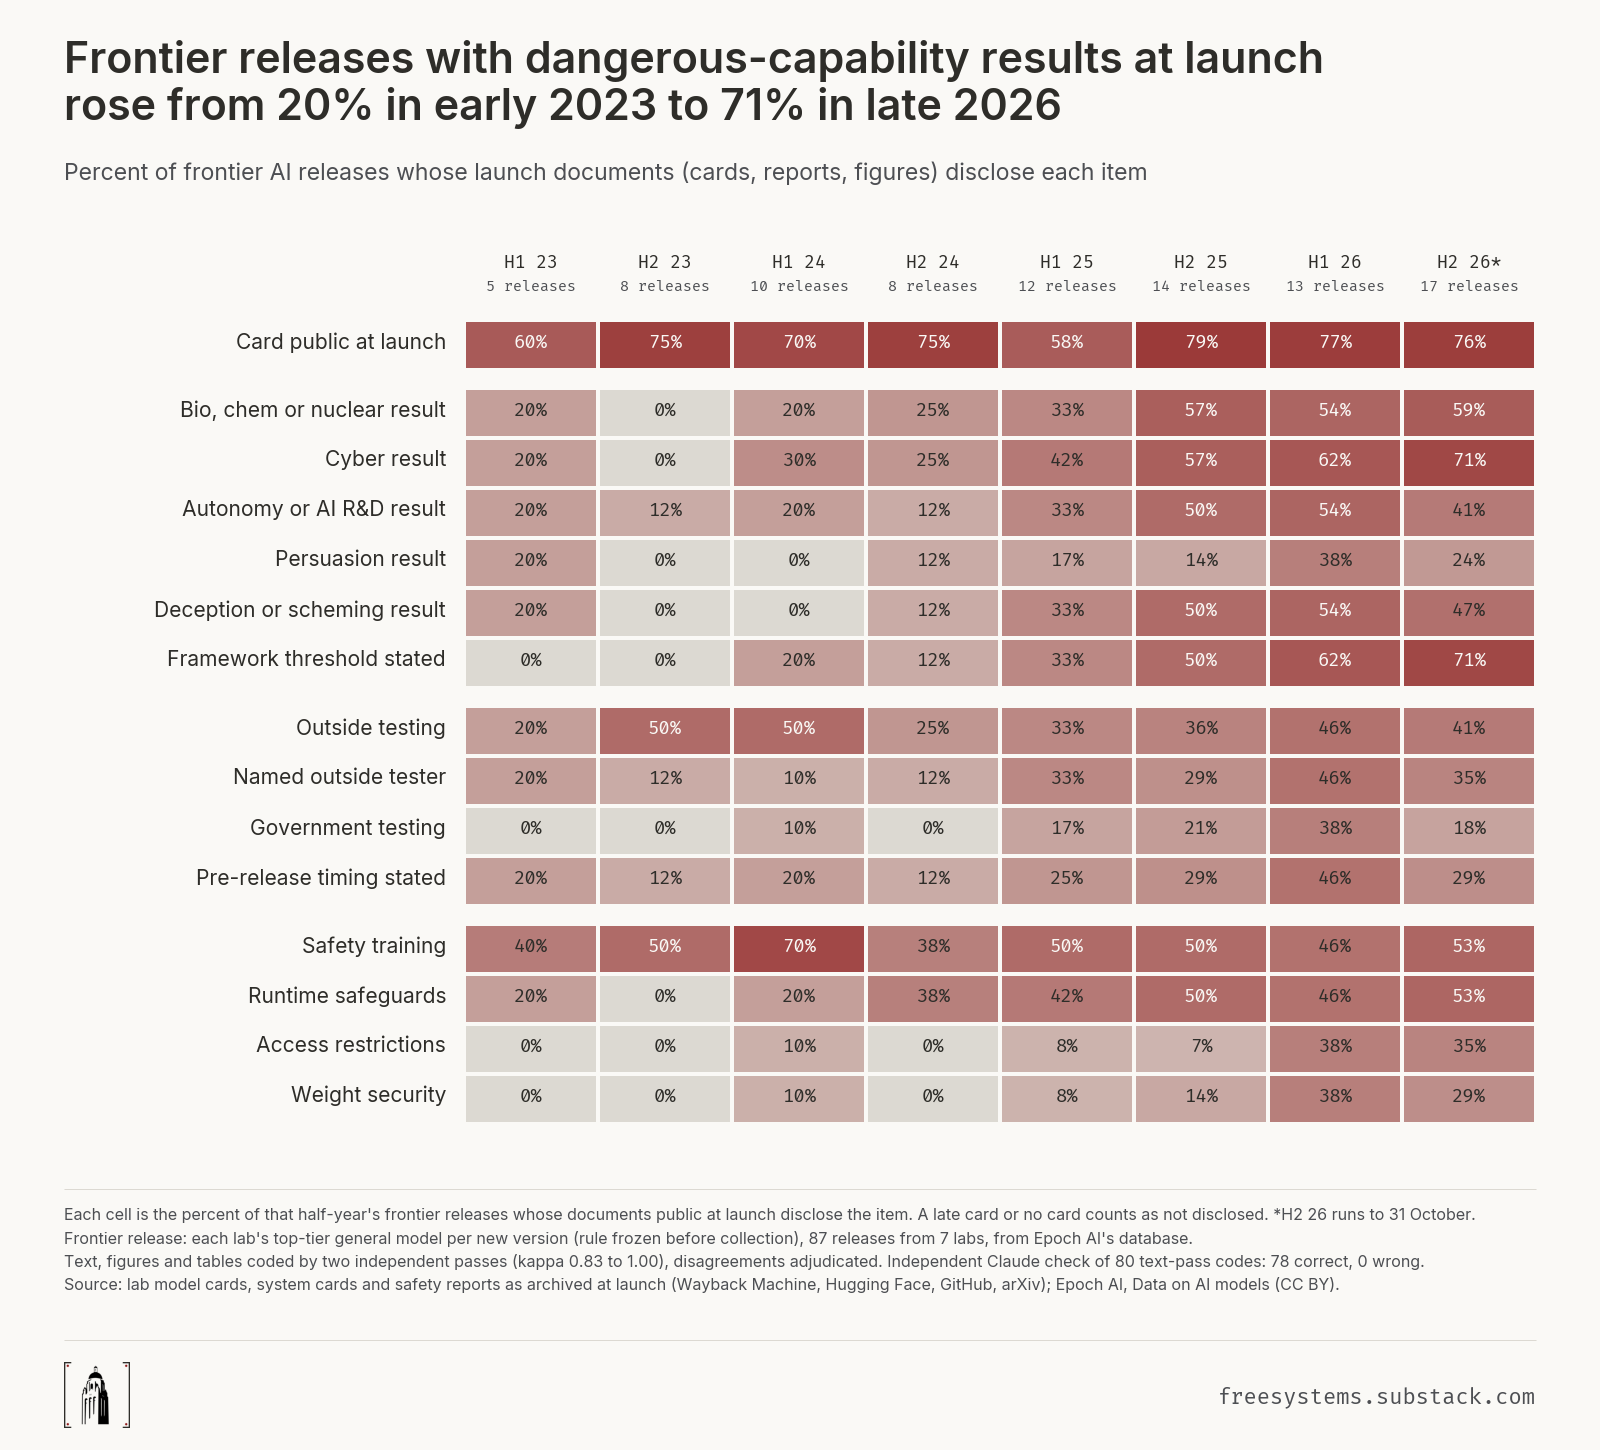

The data file committed next to this chart (first rows):
item, label, half, n, k, share, lo, hi
card_at_launch, Card public at launch, 2023H1, 5, 3, 0.6, 0.2307, 0.8824
card_at_launch, Card public at launch, 2023H2, 8, 6, 0.75, 0.4093, 0.9285
card_at_launch, Card public at launch, 2024H1, 10, 7, 0.7, 0.3968, 0.8922
card_at_launch, Card public at launch, 2024H2, 8, 6, 0.75, 0.4093, 0.9285
card_at_launch, Card public at launch, 2025H1, 12, 7, 0.5833, 0.3195, 0.8067
card_at_launch, Card public at launch, 2025H2, 14, 11, 0.7857, 0.5241, 0.9243
card_at_launch, Card public at launch, 2026H1, 13, 10, 0.7692, 0.4974, 0.9182
card_at_launch, Card public at launch, 2026H2, 17, 13, 0.7647, 0.5274, 0.9045
dc_eval_cbrn, Bio, chem or nuclear result, 2023H1, 5, 1, 0.2, 0.0362, 0.6245
dc_eval_cbrn, Bio, chem or nuclear result, 2023H2, 8, 0, 0.0, 0.0, 0.3244
dc_eval_cbrn, Bio, chem or nuclear result, 2024H1, 10, 2, 0.2, 0.0567, 0.5098
dc_eval_cbrn, Bio, chem or nuclear result, 2024H2, 8, 2, 0.25, 0.0715, 0.5907
dc_eval_cbrn, Bio, chem or nuclear result, 2025H1, 12, 4, 0.3333, 0.1381, 0.6094
dc_eval_cbrn, Bio, chem or nuclear result, 2025H2, 14, 8, 0.5714, 0.3259, 0.7862
dc_eval_cbrn, Bio, chem or nuclear result, 2026H1, 13, 7, 0.5385, 0.2914, 0.7679
dc_eval_cbrn, Bio, chem or nuclear result, 2026H2, 17, 10, 0.5882, 0.3601, 0.7839
dc_eval_cyber, Cyber result, 2023H1, 5, 1, 0.2, 0.0362, 0.6245
dc_eval_cyber, Cyber result, 2023H2, 8, 0, 0.0, 0.0, 0.3244
dc_eval_cyber, Cyber result, 2024H1, 10, 3, 0.3, 0.1078, 0.6032
dc_eval_cyber, Cyber result, 2024H2, 8, 2, 0.25, 0.0715, 0.5907
dc_eval_cyber, Cyber result, 2025H1, 12, 5, 0.4167, 0.1933, 0.6805
dc_eval_cyber, Cyber result, 2025H2, 14, 8, 0.5714, 0.3259, 0.7862
dc_eval_cyber, Cyber result, 2026H1, 13, 8, 0.6154, 0.3552, 0.8229
dc_eval_cyber, Cyber result, 2026H2, 17, 12, 0.7059, 0.4687, 0.8672
dc_eval_autonomy, Autonomy or AI R&D result, 2023H1, 5, 1, 0.2, 0.0362, 0.6245
dc_eval_autonomy, Autonomy or AI R&D result, 2023H2, 8, 1, 0.125, 0.0224, 0.4709
dc_eval_autonomy, Autonomy or AI R&D result, 2024H1, 10, 2, 0.2, 0.0567, 0.5098
dc_eval_autonomy, Autonomy or AI R&D result, 2024H2, 8, 1, 0.125, 0.0224, 0.4709
dc_eval_autonomy, Autonomy or AI R&D result, 2025H1, 12, 4, 0.3333, 0.1381, 0.6094
dc_eval_autonomy, Autonomy or AI R&D result, 2025H2, 14, 7, 0.5, 0.268, 0.732
dc_eval_autonomy, Autonomy or AI R&D result, 2026H1, 13, 7, 0.5385, 0.2914, 0.7679
dc_eval_autonomy, Autonomy or AI R&D result, 2026H2, 17, 7, 0.4118, 0.2161, 0.6399
dc_eval_persuasion, Persuasion result, 2023H1, 5, 1, 0.2, 0.0362, 0.6245
dc_eval_persuasion, Persuasion result, 2023H2, 8, 0, 0.0, 0.0, 0.3244
dc_eval_persuasion, Persuasion result, 2024H1, 10, 0, 0.0, 0.0, 0.2775
dc_eval_persuasion, Persuasion result, 2024H2, 8, 1, 0.125, 0.0224, 0.4709
dc_eval_persuasion, Persuasion result, 2025H1, 12, 2, 0.1667, 0.047, 0.448
dc_eval_persuasion, Persuasion result, 2025H2, 14, 2, 0.1429, 0.0401, 0.3994
dc_eval_persuasion, Persuasion result, 2026H1, 13, 5, 0.3846, 0.1771, 0.6448
dc_eval_persuasion, Persuasion result, 2026H2, 17, 4, 0.2353, 0.0955, 0.4726
dc_eval_scheming, Deception or scheming result, 2023H1, 5, 1, 0.2, 0.0362, 0.6245
dc_eval_scheming, Deception or scheming result, 2023H2, 8, 0, 0.0, 0.0, 0.3244
dc_eval_scheming, Deception or scheming result, 2024H1, 10, 0, 0.0, 0.0, 0.2775
dc_eval_scheming, Deception or scheming result, 2024H2, 8, 1, 0.125, 0.0224, 0.4709
dc_eval_scheming, Deception or scheming result, 2025H1, 12, 4, 0.3333, 0.1381, 0.6094
dc_eval_scheming, Deception or scheming result, 2025H2, 14, 7, 0.5, 0.268, 0.732
dc_eval_scheming, Deception or scheming result, 2026H1, 13, 7, 0.5385, 0.2914, 0.7679
dc_eval_scheming, Deception or scheming result, 2026H2, 17, 8, 0.4706, 0.2616, 0.6904
framework_threshold, Framework threshold stated, 2023H1, 5, 0, 0.0, 0.0, 0.4345
framework_threshold, Framework threshold stated, 2023H2, 8, 0, 0.0, 0.0, 0.3244
framework_threshold, Framework threshold stated, 2024H1, 10, 2, 0.2, 0.0567, 0.5098
framework_threshold, Framework threshold stated, 2024H2, 8, 1, 0.125, 0.0224, 0.4709
framework_threshold, Framework threshold stated, 2025H1, 12, 4, 0.3333, 0.1381, 0.6094
framework_threshold, Framework threshold stated, 2025H2, 14, 7, 0.5, 0.268, 0.732
framework_threshold, Framework threshold stated, 2026H1, 13, 8, 0.6154, 0.3552, 0.8229
framework_threshold, Framework threshold stated, 2026H2, 17, 12, 0.7059, 0.4687, 0.8672
ext_test_any, Outside testing, 2023H1, 5, 1, 0.2, 0.0362, 0.6245
ext_test_any, Outside testing, 2023H2, 8, 4, 0.5, 0.2152, 0.7848
ext_test_any, Outside testing, 2024H1, 10, 5, 0.5, 0.2366, 0.7634
ext_test_any, Outside testing, 2024H2, 8, 2, 0.25, 0.0715, 0.5907
... 60 more rows
